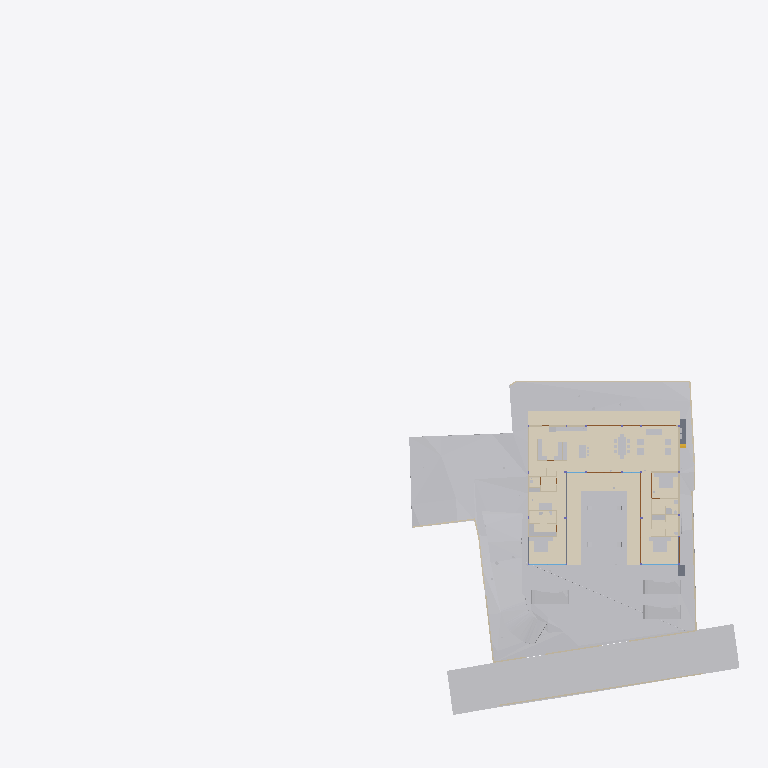
Plan cut of the same IFC building model at storey 'FF Lvl' (level 0.00 m, cut at 1.40 m), seen from above with north up, elements coloured by IFC class (only those large enough to see are counted): 37 other elements (light grey), 20 walls (beige), 5 coverings (cream), 5 doors (brown), 4 slabs (grey), 2 windows (light blue). Cut surfaces are drawn darker.
Extent 96.7 m × 90.0 m × 165.1 m (x, y, z). Storeys (12): Footing at -3.50 m; Site at -2.70 m; GF at -2.65 m; FF Lvl at 0.00 m; Plumbing at 0.00 m; Electrical at 0.00 m; Areacalc at 0.00 m; FF at 0.45 m; FF Lintel at 3.15 m; schedule at 3.50 m; SF at 3.65 m; Terrace at 5.00 m. Elements (693): 122 IfcBeam, 78 IfcWall, 67 IfcCovering, 56 IfcSlab, 50 IfcPipeSegment, 41 IfcColumn, 40 IfcDoor, 37 IfcWindow, 31 IfcEarthworksCut, 30 IfcFurniture, 24 IfcGeographicElement, 16 IfcFooting.

HEADER;
FILE_DESCRIPTION(('ViewDefinition [CoordinationView]'),'2;1');
FILE_NAME('Manilal.ifc','2025-08-06T17:14:37+05:30',(),(),'IfcOpenShell 0.8.3-post1','Bonsai 0.8.3-post1','');
FILE_SCHEMA(('IFC4X3'));
ENDSEC;
DATA;
#1480=IFCPROJECT('2TuuvCHJz54PsFPcraEbH$',$,'My Project',$,$,$,$,(#3,#128),#1481);
#3305=IFCSITE('0lpfVeOW52QfroqLYyHNY2',$,'My Site',$,$,#26,$,$,$,$,$,$,$,$);
#3313=IFCBUILDING('0MzaWOaS178x5FMqOflU3C',$,'My Building',$,$,#25,$,$,$,$,$,$);
#2081=IFCBUILDINGSTOREY('09kFoqoxrCvB1_fcEsMZsQ',$,'FF',$,$,#217,$,$,$,$);
#2986=IFCBUILDINGSTOREY('0zoFHJ9PnFW80M$mIVDQW3',$,'GF',$,$,#559675,$,$,$,$);
#17145=IFCBUILDINGSTOREY('0MckaoTknA3edZMUNhTyAK',$,'SF',$,$,#17254,$,$,$,$);
#20035=IFCBUILDINGSTOREY('3LpnsPikv4mRTBpfC3WQtx',$,'FF Lvl',$,$,#20051,$,$,$,$);
#23582=IFCBUILDINGSTOREY('0DtUgpQ1b6nBmkLmvc_ehu',$,'FF Lintel',$,$,#23767,$,$,$,$);
#459032=IFCBUILDINGSTOREY('2nxT8wHGnDX9t8LjuK$yoz',$,'Footing',$,$,#459177,$,$,$,$);
#482732=IFCBUILDINGSTOREY('0qJiDzySr4lhgisX7t8beM',$,'Site',$,$,#482753,$,$,$,$);
#485569=IFCBUILDINGSTOREY('33UZQ2TSvAg8IY4x5QCp2i',$,'schedule',$,$,#490135,$,$,$,$);
#507278=IFCBUILDINGSTOREY('0fi$VcvNr0Zu6wnPuK6jDB',$,'Plumbing',$,$,#507299,$,$,$,$);
#531643=IFCBUILDINGSTOREY('2JRfeNnUP7R92jcKtKmwj5',$,'Electrical',$,$,#531659,$,$,$,$);
#552261=IFCBUILDINGSTOREY('3JrIAq4xL0avIQ8pEnV5X6',$,'Areacalc',$,$,#552277,$,$,$,$);
#564852=IFCBUILDINGSTOREY('2oUibsQsXAPxeAaTU5dGGW',$,'Terrace',$,$,#564873,$,$,$,$);
#550097=IFCGEOGRAPHICELEMENT('3hzKcHmG15MBT$Lf89GHXN',$,'PureSite',$,$,#560045,#550264,$,.TERRAIN.);
#506523=IFCGEOGRAPHICELEMENT('20M0x6_hv1D8u5ftoKpVy3',$,'Road',$,$,#536372,#506537,$,.TERRAIN.);
#562352=IFCEARTHWORKSFILL('3O_GobqT1E4v3eEFWom1zq',$,'Cube',$,$,#564334,#562377,$,.SLOPEFILL.);
#545377=IFCCOVERING('0obXNa7O92vB4ZeH5713a2',$,'Covering',$,$,#545410,#545388,$,$);
#557336=IFCEARTHWORKSCUT('3NfQzW2p90kemh8IGcUxhf',$,'roader',$,$,#557183,#557335,$,.PAVEMENTMILLING.);
#444096=IFCCOVERING('0_sfUdWJL30geCimsSdPtS',$,'Covering',$,$,#444126,#444111,$,$);
#545442=IFCCOVERING('3cKtFM7un3FfElLeG67NHt',$,'Covering',$,$,#546592,#545453,$,$);
#545411=IFCCOVERING('1XvKmENbrFxhdUxNYrpqf_',$,'Covering',$,$,#545441,#545422,$,$);
#545346=IFCCOVERING('2MVunYNsb6JP08Sj34lLMT',$,'Covering',$,$,#545376,#545357,$,$);
#557121=IFCGEOGRAPHICELEMENT('1mqx3WFMb0_xZzgY5_pKpf',$,'Site',$,$,#558011,#557120,$,.TERRAIN.);
#562378=IFCEARTHWORKSFILL('263qwxfur0Rg9ySw9RIZCG',$,'Cube',$,$,#563458,#562400,$,.SLOPEFILL.);
#446049=IFCVEHICLE('1yICD2o296ROLrpKuhe72z',$,'Vehicle',$,$,#560258,#446062,$,$);
#446077=IFCVEHICLE('2$JJjIzDr6fuhTHFNPOXyx',$,'Vehicle',$,$,#559745,#446090,$,$);
#446110=IFCVEHICLE('375bP1QIr5xwaw0xewwnFn',$,'Vehicle',$,$,#559750,#446123,$,$);
#441052=IFCWALL('1WNacC15X0Xf0V_b60Qnrw',$,'Wall',$,$,#441102,#441063,$,$);
#7058=IFCFURNITURE('29pE85kkP97uASnGdXI9bH',$,'Furniture',$,$,#493952,#7090,$,$);
#11957=IFCFURNITURE('2J33rbez11iRfVrYceM8DY',$,'Furniture',$,$,#305743,#11970,$,$);
#12030=IFCFURNITURE('3B8s7E7fjDlO_NqnYQjYof',$,'Furniture',$,$,#33408,#12043,$,$);
#11846=IFCFURNITURE('39rrc9a3PCpOjz$eiTdf$W',$,'Furniture',$,$,#447512,#11878,$,$);
#229124=IFCWALL('3MfSYaOiTA4AjSKpPvRhyi',$,'Wall',$,$,#395482,#229135,$,$);
#362573=IFCSLAB('1kNiYiJ25CpB2FM_apFwUL',$,'Slab',$,$,#363002,#362594,$,$);
#449171=IFCFURNITURE('1rzBAdF2XDYQCO3KH26Ul$',$,'Furniture',$,$,#449207,#449182,$,$);
#395961=IFCWALL('2oTy5UOG136OtM3IP_qiPs',$,'Wall',$,$,#396036,#395972,$,$);
#26337=IFCWALL('0dMaumaK11Re$pxoZyVSQ9',$,'Wall',$,$,#27501,#26348,$,$);
#2047=IFCSLAB('0o4IYvr$r5a9xXip1qf77x',$,'Slab',$,$,#57250,#2052,$,$);
#7098=IFCFURNITURE('3MXk8gWif1ohE$RfY6DOqq',$,'Furniture',$,$,#445182,#7130,$,$);
#19509=IFCFURNISHINGELEMENT('1wEKKIVzjDLeDjVjJGXiki',$,'FurnishingElement',$,$,#446142,#19541,$);
#230171=IFCWALL('1HPS5ge59FQA3Ucv4$dmpm',$,'Wall',$,$,#230227,#230182,$,$);
#229971=IFCWALL('2oOsi6buvCeB4sZT1ijFA2',$,'Wall',$,$,#230065,#229982,$,$);
#26770=IFCWALL('27WVA19Qv4efvQm6cWiqsn',$,'Wall',$,$,#452668,#26781,$,$);
#35319=IFCWALL('2ecVpX7frBE9HnXe73i5Ta',$,'Wall',$,$,#243891,#35339,$,$);
#244456=IFCFURNISHINGELEMENT('1V34mhiDv5wggbUM6jRsQC',$,'FurnishingElement',$,$,#481815,#244484,$);
#27353=IFCWALL('2Y2Bm57Cb8Exxz7st0aRUc',$,'Wall',$,$,#214921,#27364,$,$);
#44057=IFCWALL('1nWrLatmX5UucIWFwHwqn7',$,'Wall',$,$,#492851,#44077,$,$);
#363538=IFCSLAB('0rfp_Ohov2qeqT3_TxdHEi',$,'Slab',$,$,#551993,#363547,$,$);
#445890=IFCWALL('2QiW7TnGvAygi5PkoeW31n',$,'Wall',$,$,#461527,#445901,$,$);
#449470=IFCFURNITURE('297XdECV95zgrEUMPgoxvq',$,'Furniture',$,$,#449514,#449481,$,$);
#27060=IFCWALL('10l$0x7lzBbBMMGF1qxI0s',$,'Wall',$,$,#27511,#27071,$,$);
#266876=IFCFURNISHINGELEMENT('1EaqRQINj92O5_luxyduwz',$,'FurnishingElement',$,$,#447497,#266904,$);
#531717=IFCPIPESEGMENT('0$2NrGm1rCmgT6JCYtcR$N',$,'PipeSegment',$,$,#531797,#531751,$,$);
#244541=IFCFURNISHINGELEMENT('2JwwUQmCv2Ae2QjMfamPsc',$,'FurnishingElement',$,$,#265956,#244569,$);
#130539=IFCWALL('1N0zesiAv8s9$ZcdzUGklQ',$,'Wall',$,$,#482011,#130559,$,$);
#7853=IFCWALL('27UD4TXAD7ihl0Wy7NK4TU',$,'Wall',$,$,#447361,#7873,$,$);
#7204=IFCFURNITURE('0w5hTHOp59R8PIefbPbOxu',$,'Furniture',$,$,#445187,#7217,$,$);
#97245=IFCFURNITURE('12HNCs16rDfwTzmyXQzSEm',$,'Furniture',$,$,#97445,#97258,$,$);
#267570=IFCFURNISHINGELEMENT('0xsfNp7ez56h_anoL1l3n4',$,'FurnishingElement',$,$,#267655,#267598,$);
#36042=IFCWALL('2FDZc$1Z57bgSDQnhsHhc1',$,'Wall',$,$,#481726,#36062,$,$);
#491388=IFCDOOR('0abo0sfkX2yO6I5W4AOpFJ',$,'Door',$,$,#505564,#505002,'8_9',$,$,$,$,$);
#491420=IFCDOOR('2t$p1hgeX2Y9d6XgGeH1wU',$,'Door',$,$,#496778,#505024,'10',$,$,$,$,$);
#449115=IFCFURNITURE('0r1oMxLo96H9rva9YbPCGB',$,'Furniture',$,$,#463769,#449126,$,$);
#543313=IFCSLAB('04Jv$VtL1EsBUiQ15mYIZw',$,'Slab',$,$,#543314,#543352,$,$);
#25887=IFCWALL('3DOK2PUDn3QwM2HLeZR6QD',$,'Wall',$,$,#452788,#25894,$,$);
#7183=IFCFURNITURE('0I7Hp4EB58Eh801L1SZ2MY',$,'Furniture',$,$,#445197,#7196,$,$);
#7230=IFCFURNITURE('257RdHH05EBOcTJGwoEUlD',$,'Furniture',$,$,#445202,#7243,$,$);
#97271=IFCFURNITURE('264iryIv5DPeHKPV4n8Efc',$,'Furniture',$,$,#97450,#97284,$,$);
#37612=IFCWALL('2oouJeu9XF0PkUjeEvxQOm',$,'Wall',$,$,#502220,#37632,$,$);
#559495=IFCWASTETERMINAL('0JT_xL3PPDzO_JIHqa1ORQ',$,'WasteTerminal',$,$,#564076,#559504,$,$);
#559548=IFCWASTETERMINAL('0PdUvslhj6EeXtTV12HTnv',$,'WasteTerminal',$,$,#564091,#559561,$,$);
#1526=IFCWALL('1CCeDmF7D6CgViS7R2QfSU',$,'Wall',$,$,#560101,#1527,$,$);
#489533=IFCWINDOW('2LZJ1AvFfBbghYgOnSiaBb',$,'Window',$,$,#526828,#489547,'02',$,$,$,$,$);
#7138=IFCFURNITURE('07u5w712j3mw4b0aBksq9x',$,'Furniture',$,$,#445192,#7170,$,$);
#491873=IFCWINDOW('3e$JQaRRzFH9WozykfD$tZ',$,'Window',$,$,#496818,#491887,'11',$,$,$,$,$);
#52721=IFCWALL('3HoUgi9751ffyJn8Tt97uA',$,'Wall',$,$,#561407,#52741,$,$);
#46178=IFCELECTRICAPPLIANCE('1eEaYeX5DEbxuBNwn_MOC2',$,'ElectricAppliance','655L LG Double Door',$,#480406,#46210,$,$);
#312328=IFCSANITARYTERMINAL('2ApYGb9E92GxsnAmMhtfWI',$,'SanitaryTerminal',$,$,#447542,#312360,$,$);
#449257=IFCFURNITURE('2WOkgMLY9DaQ5N36UmDPHK',$,'Furniture',$,$,#481340,#449268,$,$);
#492777=IFCDOOR('2spRv5Ji91n9yqKIOFRqVg',$,'Door',$,$,#561519,#492790,'06',$,$,$,$,$);
#493859=IFCDOOR('1FURQyngn3FeKsLNkPNa6l',$,'Door',$,$,#561514,#493872,'18',$,$,$,$,$);
#493920=IFCDOOR('3_z$HjegXDoQKWubeZWTkS',$,'Door',$,$,#496803,#493933,'16',$,$,$,$,$);
#172760=IFCWALL('2sYuhccprBsBolIfSKHX1A',$,'Wall',$,$,#491592,#172780,$,$);
#559515=IFCWASTETERMINAL('04rWQVzPD6qPOBwfQan54a',$,'WasteTerminal',$,$,#564081,#559528,$,$);
#559529=IFCWASTETERMINAL('2TVx$vPvH6whbXQBVyaqx3',$,'WasteTerminal',$,$,#564086,#559542,$,$);
#449426=IFCFURNITURE('2ZM40$ZAb70PRrzHW9LpJ8',$,'Furniture',$,$,#449552,#449437,$,$);
ENDSEC;
